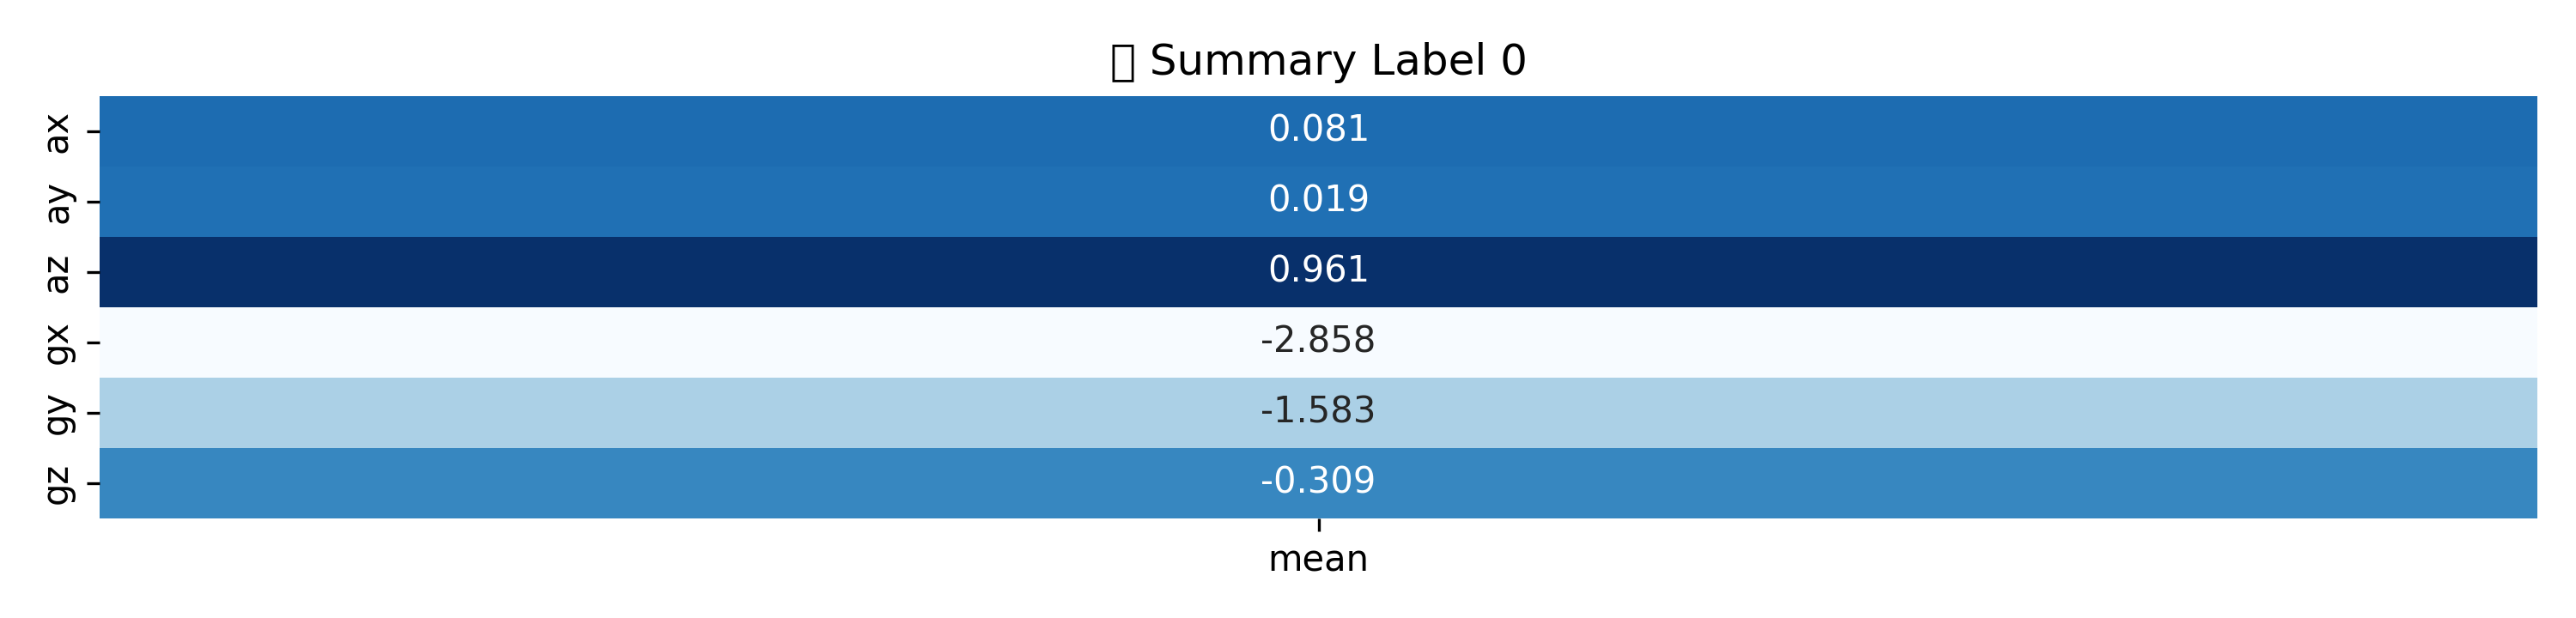

Source data for this figure (header and first rows):
, mean, std, mean ± std
ax, 0.0809, 0.004732, 0.081 ± 0.005
ay, 0.01948, 0.003294, 0.019 ± 0.003
az, 0.9614, 0.00456, 0.961 ± 0.005
gx, -2.858, 0.1008, -2.858 ± 0.101
gy, -1.583, 0.09644, -1.583 ± 0.096
gz, -0.3094, 0.1014, -0.309 ± 0.101
